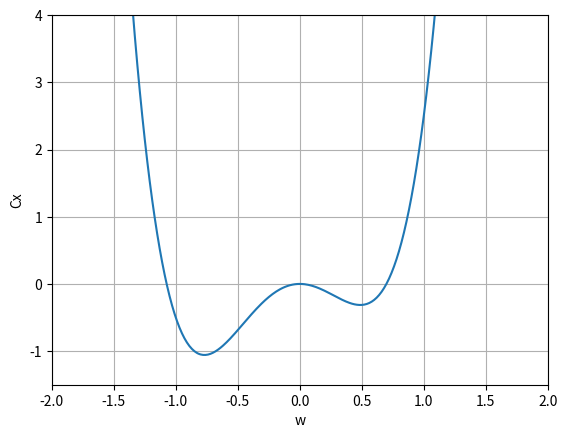

Write Python code to recreate this figure.
import numpy
import matplotlib.pyplot as plt

z = numpy.arange(-5, 5, .01)
sigma_fn = numpy.vectorize(lambda z: 4*z*z*z*z+1.5*z*z*z-3*z*z)
sigma = sigma_fn(z)

fig = plt.figure()
ax = fig.add_subplot(111)
ax.plot(z, sigma)
ax.set_ylim([-1.5, 4])
ax.set_xlim([-2,2])
ax.grid(True)
ax.set_xlabel('w')
ax.set_ylabel('Cx')


plt.show()
